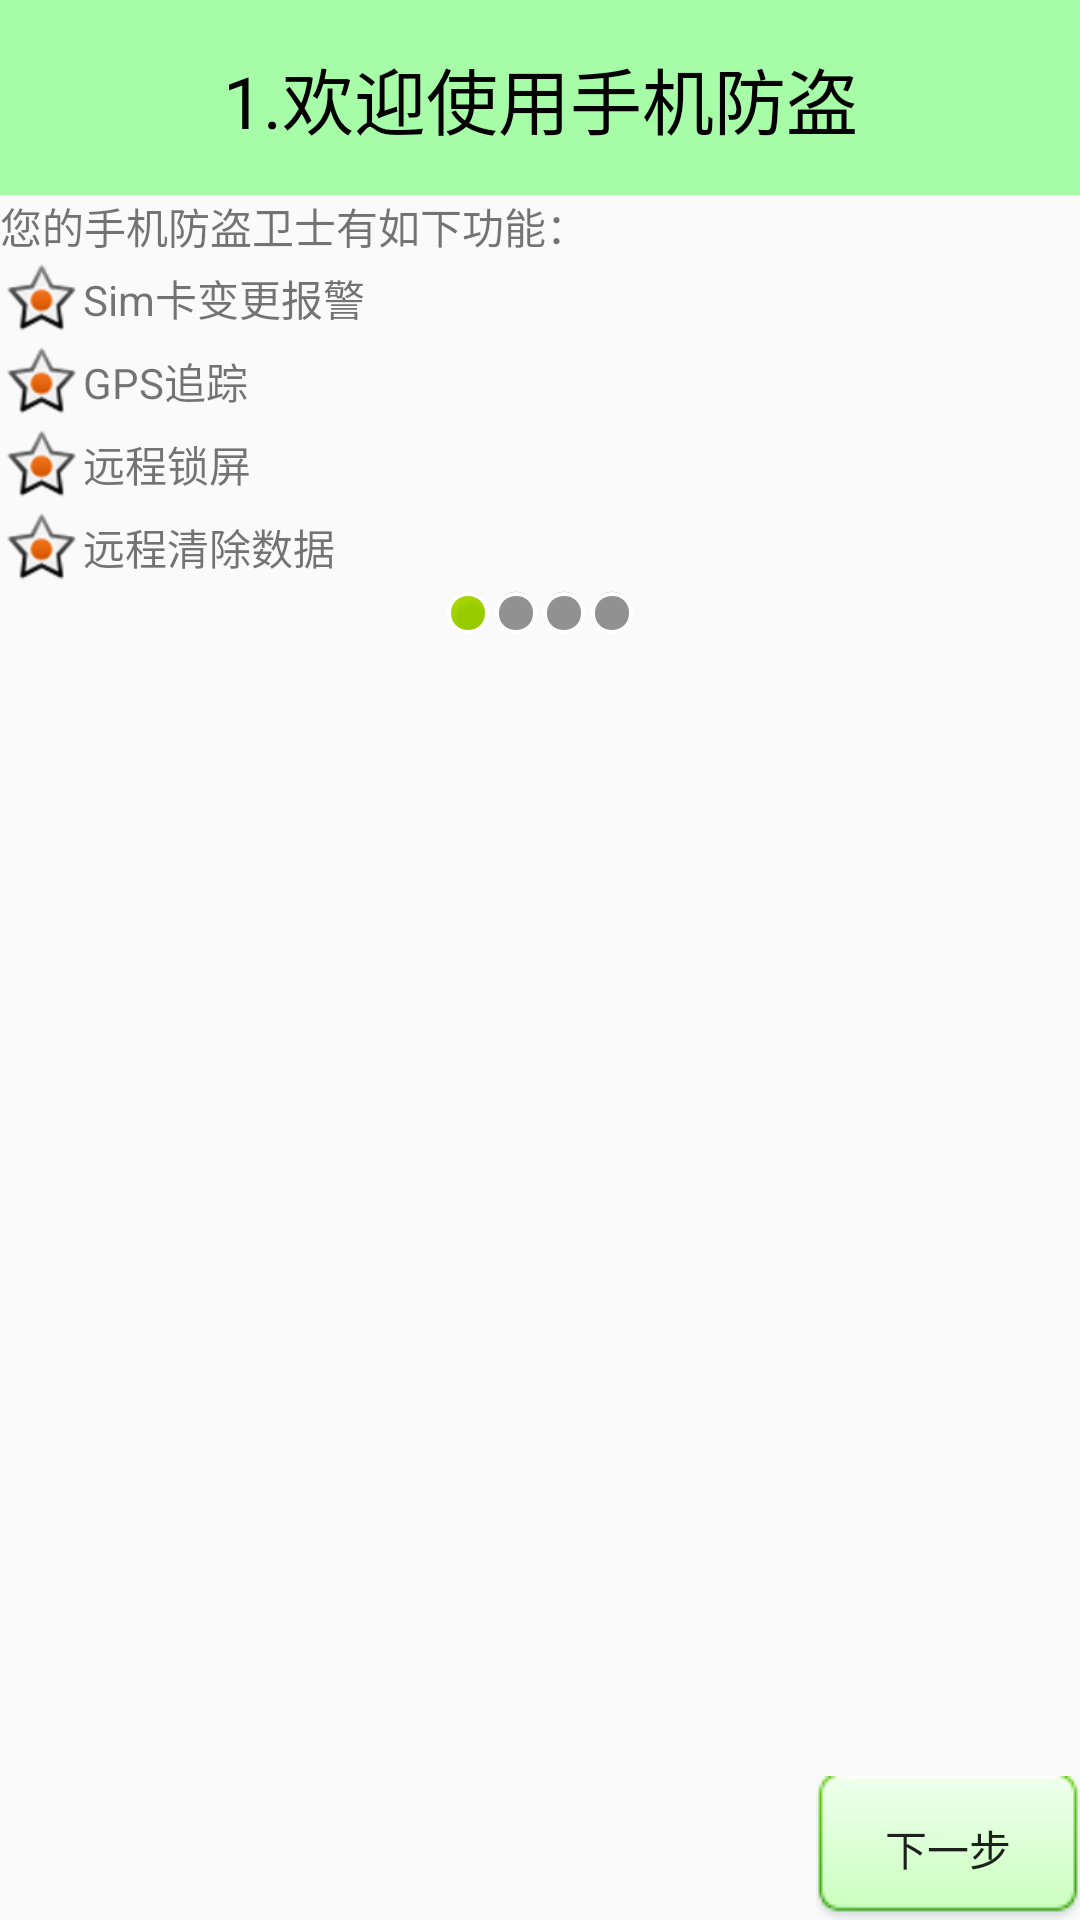

Reconstruct the res/layout file that produces this screen, plus the resources it refers to.
<!-- AndroidManifest.xml: application theme Theme.AppCompat.Light.NoActionBar -->
<!-- res/layout/layout_lost_find_setup1.xml -->
<?xml version="1.0" encoding="utf-8"?>
<LinearLayout xmlns:android="http://schemas.android.com/apk/res/android"
    android:layout_width="match_parent"
    android:layout_height="match_parent"
    android:orientation="vertical">
    <TextView
        style="@style/style_tile"
        android:text="1.欢迎使用手机防盗"/>
    <TextView
        android:layout_width="wrap_content"
        android:layout_height="wrap_content"
        android:text="您的手机防盗卫士有如下功能："/>
    <TextView
        android:layout_width="wrap_content"
        android:layout_height="wrap_content"
        android:gravity="center_vertical"
        android:drawableLeft="@android:drawable/star_on"
        android:text="Sim卡变更报警"/>
    <TextView
        android:layout_width="wrap_content"
        android:layout_height="wrap_content"
        android:gravity="center_vertical"
        android:drawableLeft="@android:drawable/star_on"
        android:text="GPS追踪"/>
    <TextView
        android:layout_width="wrap_content"
        android:layout_height="wrap_content"
        android:gravity="center_vertical"
        android:drawableLeft="@android:drawable/star_on"
        android:text="远程锁屏"/>
    <TextView
        android:layout_width="wrap_content"
        android:layout_height="wrap_content"
        android:gravity="center_vertical"
        android:drawableLeft="@android:drawable/star_on"
        android:text="远程清除数据"/>
    <LinearLayout
        android:layout_width="match_parent"
        android:layout_height="wrap_content"
        android:gravity="center_horizontal"
        android:orientation="horizontal">
        <ImageView
            android:layout_width="wrap_content"
            android:layout_height="wrap_content"
            android:background="@android:drawable/presence_online"/>
        <ImageView
            android:layout_width="wrap_content"
            android:layout_height="wrap_content"
            android:background="@android:drawable/presence_invisible"/>
        <ImageView
            android:layout_width="wrap_content"
            android:layout_height="wrap_content"
            android:background="@android:drawable/presence_invisible"/>
        <ImageView
            android:layout_width="wrap_content"
            android:layout_height="wrap_content"
            android:background="@android:drawable/presence_invisible"/>
    </LinearLayout>
    <RelativeLayout
        android:layout_width="match_parent"
        android:layout_height="match_parent">
        <ImageView
            android:layout_width="wrap_content"
            android:layout_height="wrap_content"
            android:layout_centerInParent="true"
            android:background="@drawable/setup1"/>
        <Button
            android:layout_width="wrap_content"
            android:layout_height="wrap_content"
            android:onClick="next"
            android:layout_alignParentBottom="true"
            android:layout_alignParentRight="true"
            android:background="@drawable/btn_selector"
            android:text="下一步"/>
    </RelativeLayout>

</LinearLayout>
<!-- resources referenced by this layout -->
<resources>
  <!-- drawable btn_selector (drawable) -->
  <?xml version="1.0" encoding="utf-8"?>
  <selector xmlns:android="http://schemas.android.com/apk/res/android">
      <item android:state_pressed="true" android:drawable="@drawable/btn_green_pressed"/>
      <item android:state_pressed="false" android:drawable="@drawable/btn_green_normal"/>
  </selector>
  <style name="style_tile">
          <item name="android:layout_width">match_parent</item>
          <item name="android:layout_height">65dp</item>
          <item name="android:background">@color/title_bg</item>
          <item name="android:gravity">center</item>
          <item name="android:textColor">#000000</item>
          <item name="android:textSize">24sp</item>
      </style>
  <color name="title_bg">#5500ff00</color>
</resources>
